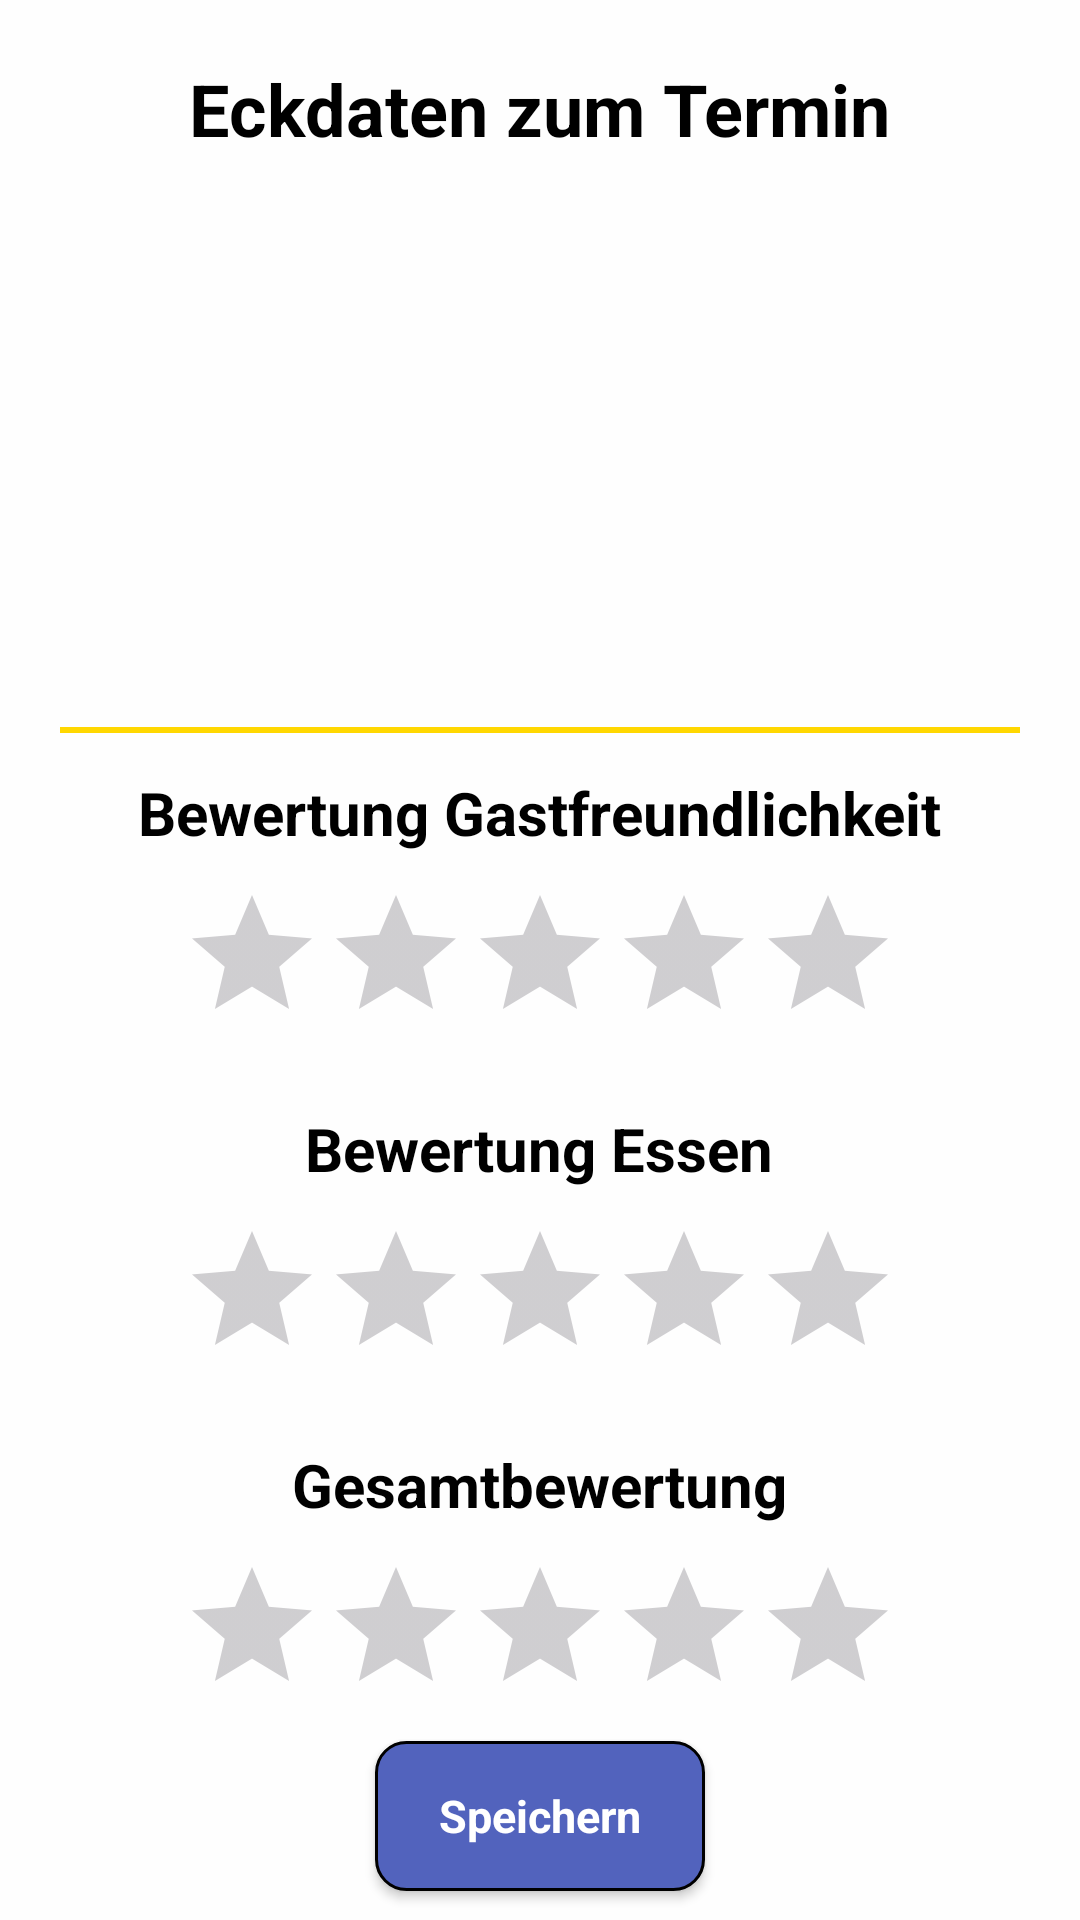

This screen was rendered from an Android layout file. Write that file and the resources it references.
<!-- AndroidManifest.xml: application theme Theme.Appointy -->
<!-- res/layout/activity_appointment.xml -->
<?xml version="1.0" encoding="utf-8"?>
<RelativeLayout xmlns:android="http://schemas.android.com/apk/res/android"
    xmlns:app="http://schemas.android.com/apk/res-auto"
    xmlns:tools="http://schemas.android.com/tools"
    android:layout_width="match_parent"
    android:layout_height="match_parent"
    android:background="#FEFEFE"
    tools:context=".AppointmentActivity">

    <TextView
        android:id="@+id/overView"
        android:layout_width="wrap_content"
        android:layout_height="wrap_content"
        android:textSize="24sp"
        android:text="Eckdaten zum Termin"
        android:textStyle="bold"
        android:layout_marginTop="20dp"
        android:layout_marginBottom="10dp"
        android:layout_centerHorizontal="true"
        style = "@style/TextStyle"
        />

    <TextView
        android:id="@+id/editTextOwner"
        android:layout_width="wrap_content"
        android:layout_height="wrap_content"
        android:textSize="20sp"
        android:textStyle="bold"
        android:layout_marginTop="5dp"
        android:layout_below="@+id/overView"
        android:layout_centerHorizontal="true"
        style = "@style/TextStyle"
        />


    <TextView
        android:id="@+id/selectedDate"
        android:layout_width="wrap_content"
        android:layout_height="wrap_content"
        android:textSize="20sp"
        android:textStyle="bold"
        android:layout_marginTop="5dp"
        android:layout_below="@+id/editTextOwner"
        android:layout_centerHorizontal="true"
        style = "@style/TextStyle"
        />

    <TextView
        android:id="@+id/Ort"
        android:layout_width="wrap_content"
        android:layout_height="wrap_content"
        android:textSize="20sp"
        android:textStyle="bold"
        android:layout_below="@+id/selectedDate"
        android:layout_marginTop="5dp"
        android:layout_centerHorizontal="true"
        style = "@style/TextStyle"
        />

    <TextView
        android:id="@+id/Eventbezeichnung"
        android:layout_width="wrap_content"
        android:layout_height="wrap_content"
        android:textSize="20sp"
        android:textStyle="bold"
        android:layout_below="@+id/Ort"
        android:layout_marginTop="5dp"
        android:layout_centerHorizontal="true"
        style = "@style/TextStyle"
        />


        <TextView
            android:id="@+id/Startzeit"
            android:layout_width="wrap_content"
            android:layout_height="wrap_content"
            android:layout_below="@+id/Eventbezeichnung"
            android:textSize="20sp"
            android:textStyle="bold"
            android:layout_marginTop="5dp"
            android:layout_marginLeft="90dp"
            style = "@style/TextStyle"
            />

        <TextView
            android:id="@+id/Endzeit"
            android:layout_width="match_parent"
            android:layout_height="wrap_content"
            android:textSize="20sp"
            android:textStyle="bold"
            android:layout_marginTop="5dp"
            android:layout_marginLeft="20dp"
            android:layout_below="@+id/Eventbezeichnung"
            android:layout_toRightOf="@+id/Startzeit"
            android:layout_centerHorizontal="true"
            style = "@style/TextStyle"
            />

    <View
        android:layout_width="320dp"
        android:layout_height="2dp"
        android:background="@color/Gold"
        android:layout_centerHorizontal="true"
        android:layout_below="@+id/Endzeit"
        android:layout_marginTop="20dp"
        android:layout_marginLeft="20dp"/>

    <TextView
        android:id="@+id/rateGastText"
        android:layout_width="wrap_content"
        android:layout_height="wrap_content"
        android:textSize="20sp"
        android:textStyle="bold"
        android:text="Bewertung Gastfreundlichkeit"
        android:layout_marginTop="35dp"
        android:layout_below="@+id/Endzeit"
        android:layout_centerHorizontal="true"
        style = "@style/TextStyle"
        />

    <RatingBar
        android:id="@+id/ratingBarGast"
        android:layout_marginTop="10dp"
        android:layout_width="wrap_content"
        android:layout_height="wrap_content"
        android:progressTint="@color/Gold"
        android:layout_below="@+id/rateGastText"
        android:layout_centerHorizontal="true"
        />

    <TextView
        android:id="@+id/rateFoodText"
        android:layout_width="wrap_content"
        android:layout_height="wrap_content"
        android:textSize="20sp"
        android:textStyle="bold"
        android:text="Bewertung Essen"
        android:layout_marginTop="18dp"
        android:layout_below="@+id/ratingBarGast"
        android:layout_centerHorizontal="true"
        style = "@style/TextStyle"
        />

    <RatingBar
        android:id="@+id/ratingBarFood"
        android:layout_marginTop="10dp"
        android:layout_width="wrap_content"
        android:layout_height="wrap_content"
        android:progressTint="@color/Gold"
        android:layout_below="@+id/rateFoodText"
        android:layout_centerHorizontal="true"
        />

    <TextView
        android:id="@+id/rateOverallText"
        android:layout_width="wrap_content"
        android:layout_height="wrap_content"
        android:textSize="20sp"
        android:textStyle="bold"
        android:text="Gesamtbewertung"
        android:layout_marginTop="18dp"
        android:layout_below="@+id/ratingBarFood"
        android:layout_centerHorizontal="true"
        style = "@style/TextStyle"
        />

    <RatingBar
        android:id="@+id/ratingBarOverall"
        android:layout_marginTop="10dp"
        android:layout_width="wrap_content"
        android:layout_height="wrap_content"
        android:progressTint="@color/Gold"
        android:layout_below="@+id/rateOverallText"
        android:layout_centerHorizontal="true"
        />

    <androidx.appcompat.widget.AppCompatButton
        android:id="@+id/saveRatings"
        style="@style/ButtonStyle"
        android:layout_marginTop="5dp"
        android:layout_below="@+id/ratingBarOverall"
        android:layout_centerHorizontal="true"
        android:layout_marginLeft="20dp"
        android:background="@drawable/button_border"
        android:onClick="saveRatings"
        android:text="Speichern" />

    <View
        android:layout_width="320dp"
        android:layout_height="2dp"
        android:id="@+id/bottomLine"
        android:background="@color/Gold"
        android:layout_centerHorizontal="true"
        android:layout_below="@+id/saveRatings"
        android:layout_marginTop="20dp"
        android:layout_marginLeft="20dp"/>

    <androidx.appcompat.widget.AppCompatButton
        android:id="@+id/voteForGames"
        style="@style/ButtonStyle"
        android:layout_marginTop="60dp"
        android:layout_below="@+id/bottomLine"
        android:layout_centerHorizontal="true"
        android:layout_marginLeft="20dp"
        android:background="@drawable/button_border"
        android:onClick="voteForGames"
        android:text="Spielvoting" />

</RelativeLayout>
<!-- resources referenced by this layout -->
<resources>
  <color name="Gold">#FFD700</color>
  <!-- drawable button_border (drawable) -->
  <?xml version="1.0" encoding="utf-8"?>
  <selector xmlns:android="http://schemas.android.com/apk/res/android">
      
      
      <item android:state_enabled="false">
          <shape android:shape="rectangle">
              <gradient android:startColor="#E6E7EF"
                  android:endColor="#959595"
                  android:angle="270" />
              <corners android:radius="10dp" />
              <stroke android:width="3px" android:color="@color/black" />
              <size
                  android:width="100dp"
                  android:height="50dp"
                  />
          </shape>
      </item>
      
      <item android:state_pressed="false">
          <shape android:shape="rectangle">
              <solid android:color="#5263BD" />
              <corners android:radius="10dp" />
              <stroke android:width="3px" android:color="@color/black" />
              <size
                  android:width="100dp"
                  android:height="50dp"
                  />
          </shape>
      </item>
      
      <item android:state_pressed="true">
          <shape android:shape="rectangle">
              <solid android:color="#5263BD" />
              <gradient android:startColor="#E6E7EF"
                  android:endColor="#5263BD"
                  android:angle="270" />
              <corners android:radius="10dp" />
              <stroke android:width="3px" android:color="@color/black" />
              <size
                  android:width="100dp"
                  android:height="50dp"
                  />
          </shape>
      </item>
  </selector>
  <style name="ButtonStyle" parent="@android:style/Widget.Button">
          <item name="android:layout_width">110dp</item>
          <item name="android:layout_height">wrap_content</item>
          <item name="android:textColor">@color/white</item>
          <item name="android:textSize">15sp</item>
          <item name="android:padding">10dp</item>
          <item name="android:textStyle">bold</item>
          <item name="android:background">@color/AliceBlue</item>
          <item name="android:gravity">center</item>
      </style>
  <style name="TextStyle">
          <item name="android:textColor">@color/black</item>
      </style>
  <style name="Theme.Appointy" parent="Base.Theme.Appointy" />
  <color name="black">#FF000000</color>
  <color name="white">#FFFFFFFF</color>
  <color name="AliceBlue">#F0F8FF</color>
  <style name="Base.Theme.Appointy" parent="Theme.Material3.DayNight.NoActionBar">
          
          
      </style>
</resources>
